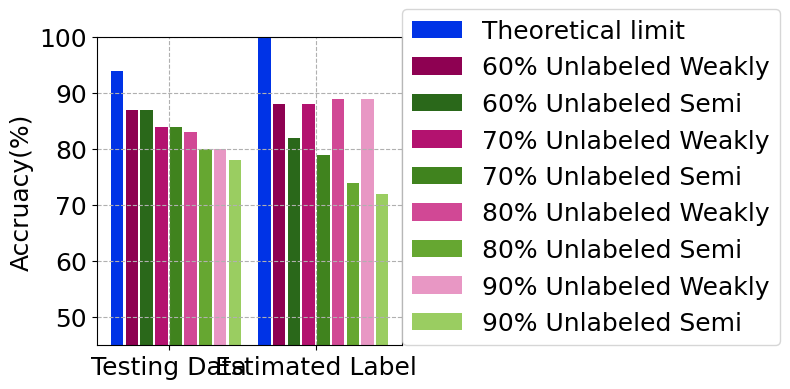

The matplotlib source for this figure:
import matplotlib.pyplot as plt
import numpy as np
from matplotlib import cm
# 这两行代码解决 plt 中文显示的问题

plt.figure( figsize=(8,4))
plt.rcParams['font.sans-serif'] = ['SimHei']
plt.rcParams['axes.unicode_minus'] = False
plt.yticks(fontproperties = 'Times New Roman', size = 18)
plt.xticks(fontproperties = 'Times New Roman', size = 18)
# 输入统计数据

font = {'family':'Times New roman'  #'serif', 
#         ,'style':'italic'
        ,'weight':'normal'  # 'bold' 
#         ,'color':'red'
        ,'size':18
       }

font2 = {'family':'Times New roman'  #'serif', 
#         ,'style':'italic'
        ,'weight':'normal'  # 'normal' 
#         ,'color':'red'
        ,'size':18
       }    

def acc():
    waters = ('Testing Data', 'Estimated Label')
    c1 = [94, 100]
    c2 = [87, 88]
    c3 = [87,82]
    c4 = [84,88]
    c5 = [84,79]
    c6 = [83, 89]
    c7 = [80, 74]
    c8 = [80,89]
    c9 = [78,72]


    n = 100
    y = np.arange(0, n, step=.5)

     
    # y 的值归一化到[0, 1]
    # 因为 y 大到一定程度超过临界数值后颜色就会饱和不变(不使用循环colormap)。
    norm = plt.Normalize(y.min(), y.max())
    # matplotlib.colors.Normalize 对象，可以作为参数传入到绘图方法里
    # 也可给其传入数值直接计算归一化的结果
    norm_y = norm(y)
    map1 = cm.get_cmap(name='winter')
    map2 = cm.get_cmap(name='PiYG')
    map3 = cm.get_cmap(name='binary')
    # plasma
    # viridis
    color = map1(norm_y)


    bar_width = 0.1  # 条形宽度
    ind1 = np.arange(len(waters))  # 男生条形图的横坐标
    ind2 = ind1 + 1*bar_width  # 女生条形图的横坐标
    ind3 = ind1 + 2*bar_width  
    ind4 = ind1 + 3*bar_width  
    ind5 = ind1 + 4*bar_width  
    ind6 = ind1 + 5*bar_width  
    ind7 = ind1 + 6*bar_width  
    ind8 = ind1 + 7*bar_width  
    ind9 = ind1 + 8*bar_width  

    bar_width2 = 0.085
    # 使用两次 bar 函数画出两组条形图
    plt.bar(ind1, height=c1, width=bar_width2,  label='Theoretical limit',color = map1(0.2))
    plt.bar(ind2, height=c2, width=bar_width2,  label='60% Unlabeled Weakly',color = map2(0))
    plt.bar(ind3, height=c3, width=bar_width2,  label='60% Unlabeled Semi',color = map2(0.99))
    plt.bar(ind4, height=c4, width=bar_width2,  label='70% Unlabeled Weakly',color = map2(0.07))
    plt.bar(ind5, height=c5, width=bar_width2,  label='70% Unlabeled Semi',color = map2(0.93))
    plt.bar(ind6, height=c6, width=bar_width2,  label='80% Unlabeled Weakly',color = map2(0.15))
    plt.bar(ind7, height=c7, width=bar_width2,  label='80% Unlabeled Semi',color = map2(0.85))
    plt.bar(ind8, height=c8, width=bar_width2,  label='90% Unlabeled Weakly',color = map2(0.25))
    plt.bar(ind9, height=c9, width=bar_width2,  label='90% Unlabeled Semi',color = map2(0.75))





    plt.legend(loc=[1, 0],prop = font)

    plt.xticks(ind1 + 3.5*bar_width, waters)  # 让横坐标轴刻度显示 waters 里的饮用水， index_male + bar_width/2 为横坐标轴刻度的位置
    plt.ylabel('Accruacy(%)',font2)  # 纵坐标轴标题
    plt.ylim(45,100)
    # plt.ylim(55,90)
    # plt.title('购买饮用水情况的调查结果')  # 图形标题
    plt.tight_layout()
    plt.grid(ls='--')
    plt.show()


def pre():
    waters = ('Testing Data', 'Estimated Label')
    c1 = [95, 100]
    c2 = [91, 50]
    c3 = [90,82]
    c4 = [88,50]
    c5 = [90,79]
    c6 = [87, 50]
    c7 = [82, 74]
    c8 = [82,50]
    c9 = [86,72]


    n = 100
    y = np.arange(0, n, step=.5)

     
    # y 的值归一化到[0, 1]
    # 因为 y 大到一定程度超过临界数值后颜色就会饱和不变(不使用循环colormap)。
    norm = plt.Normalize(y.min(), y.max())
    # matplotlib.colors.Normalize 对象，可以作为参数传入到绘图方法里
    # 也可给其传入数值直接计算归一化的结果
    norm_y = norm(y)
    map1 = cm.get_cmap(name='winter')
    map2 = cm.get_cmap(name='PiYG')
    map3 = cm.get_cmap(name='binary')

    color = map1(norm_y)


    bar_width = 0.1  # 条形宽度
    ind1 = np.arange(len(waters))  # 男生条形图的横坐标
    ind2 = ind1 + 1*bar_width  # 女生条形图的横坐标
    ind3 = ind1 + 2*bar_width  
    ind4 = ind1 + 3*bar_width  
    ind5 = ind1 + 4*bar_width  
    ind6 = ind1 + 5*bar_width  
    ind7 = ind1 + 6*bar_width  
    ind8 = ind1 + 7*bar_width  
    ind9 = ind1 + 8*bar_width  

    bar_width2 = 0.085
    # 使用两次 bar 函数画出两组条形图
    plt.bar(ind1, height=c1, width=bar_width2,  label='Theoretical limit',color = map1(0.2))
    plt.bar(ind2, height=c2, width=bar_width2,  label='60% Unlabeled Weakly',color = map2(0))
    plt.bar(ind3, height=c3, width=bar_width2,  label='60% Unlabeled Semi',color = map2(0.99))
    plt.bar(ind4, height=c4, width=bar_width2,  label='70% Unlabeled Weakly',color = map2(0.07))
    plt.bar(ind5, height=c5, width=bar_width2,  label='70% Unlabeled Semi',color = map2(0.93))
    plt.bar(ind6, height=c6, width=bar_width2,  label='80% Unlabeled Weakly',color = map2(0.15))
    plt.bar(ind7, height=c7, width=bar_width2,  label='80% Unlabeled Semi',color = map2(0.85))
    plt.bar(ind8, height=c8, width=bar_width2,  label='90% Unlabeled Weakly',color = map2(0.25))
    plt.bar(ind9, height=c9, width=bar_width2,  label='90% Unlabeled Semi',color = map2(0.75))





    plt.legend(loc=[1, 0],prop = font)

    plt.xticks(ind1 + 3.5*bar_width, waters)  # 让横坐标轴刻度显示 waters 里的饮用水， index_male + bar_width/2 为横坐标轴刻度的位置
    plt.ylabel('Precision(%)',font2)  # 纵坐标轴标题
    plt.ylim(45,100)
    # plt.ylim(55,90)
    # plt.title('购买饮用水情况的调查结果')  # 图形标题
    plt.tight_layout()
    plt.grid(ls='--')
    plt.show()

def recall():
    waters = ('Testing Data', 'Estimated Label')
    c1 = [88, 100]
    c2 = [80, 50]
    c3 = [77,70]
    c4 = [75,50]
    c5 = [74,67]
    c6 = [72, 50]
    c7 = [68, 61]
    c8 = [68,50]
    c9 = [63,56]


    n = 100
    y = np.arange(0, n, step=.5)

     
    # y 的值归一化到[0, 1]
    # 因为 y 大到一定程度超过临界数值后颜色就会饱和不变(不使用循环colormap)。
    norm = plt.Normalize(y.min(), y.max())
    # matplotlib.colors.Normalize 对象，可以作为参数传入到绘图方法里
    # 也可给其传入数值直接计算归一化的结果
    norm_y = norm(y)
    map1 = cm.get_cmap(name='winter')
    map2 = cm.get_cmap(name='PiYG')
    map3 = cm.get_cmap(name='binary')

    color = map1(norm_y)


    bar_width = 0.1  # 条形宽度
    ind1 = np.arange(len(waters))  # 男生条形图的横坐标
    ind2 = ind1 + 1*bar_width  # 女生条形图的横坐标
    ind3 = ind1 + 2*bar_width  
    ind4 = ind1 + 3*bar_width  
    ind5 = ind1 + 4*bar_width  
    ind6 = ind1 + 5*bar_width  
    ind7 = ind1 + 6*bar_width  
    ind8 = ind1 + 7*bar_width  
    ind9 = ind1 + 8*bar_width  

    bar_width2 = 0.085
    # 使用两次 bar 函数画出两组条形图
    plt.bar(ind1, height=c1, width=bar_width2,  label='Theoretical limit',color = map1(0.2))
    plt.bar(ind2, height=c2, width=bar_width2,  label='60% Unlabeled Weakly',color = map2(0))
    plt.bar(ind3, height=c3, width=bar_width2,  label='60% Unlabeled Semi',color = map2(0.99))
    plt.bar(ind4, height=c4, width=bar_width2,  label='70% Unlabeled Weakly',color = map2(0.07))
    plt.bar(ind5, height=c5, width=bar_width2,  label='70% Unlabeled Semi',color = map2(0.93))
    plt.bar(ind6, height=c6, width=bar_width2,  label='80% Unlabeled Weakly',color = map2(0.15))
    plt.bar(ind7, height=c7, width=bar_width2,  label='80% Unlabeled Semi',color = map2(0.85))
    plt.bar(ind8, height=c8, width=bar_width2,  label='90% Unlabeled Weakly',color = map2(0.25))
    plt.bar(ind9, height=c9, width=bar_width2,  label='90% Unlabeled Semi',color = map2(0.75))





    plt.legend(loc=[1, 0],prop = font)

    plt.xticks(ind1 + 3.5*bar_width, waters)  # 让横坐标轴刻度显示 waters 里的饮用水， index_male + bar_width/2 为横坐标轴刻度的位置
    plt.ylabel('Recall(%)',font2)  # 纵坐标轴标题
    plt.ylim(45,100)
    # plt.ylim(55,90)
    # plt.title('购买饮用水情况的调查结果')  # 图形标题
    plt.tight_layout()
    plt.grid(ls='--')
    plt.show()

def F1():
    waters = ('Testing Data', 'Estimated Label')
    c1 = [91, 100]
    c2 = [83, 50]
    c3 = [81,75]
    c4 = [78,50]
    c5 = [78,71]
    c6 = [75, 50]
    c7 = [70, 63]
    c8 = [70,50]
    c9 = [63,56]


    n = 100
    y = np.arange(0, n, step=.5)

     
    # y 的值归一化到[0, 1]
    # 因为 y 大到一定程度超过临界数值后颜色就会饱和不变(不使用循环colormap)。
    norm = plt.Normalize(y.min(), y.max())
    # matplotlib.colors.Normalize 对象，可以作为参数传入到绘图方法里
    # 也可给其传入数值直接计算归一化的结果
    norm_y = norm(y)
    map1 = cm.get_cmap(name='winter')
    map2 = cm.get_cmap(name='PiYG')
    map3 = cm.get_cmap(name='binary')

    color = map1(norm_y)


    bar_width = 0.1  # 条形宽度
    ind1 = np.arange(len(waters))  # 男生条形图的横坐标
    ind2 = ind1 + 1*bar_width  # 女生条形图的横坐标
    ind3 = ind1 + 2*bar_width  
    ind4 = ind1 + 3*bar_width  
    ind5 = ind1 + 4*bar_width  
    ind6 = ind1 + 5*bar_width  
    ind7 = ind1 + 6*bar_width  
    ind8 = ind1 + 7*bar_width  
    ind9 = ind1 + 8*bar_width  

    bar_width2 = 0.085
    # 使用两次 bar 函数画出两组条形图
    plt.bar(ind1, height=c1, width=bar_width2,  label='Theoretical limit',color = map1(0.2))
    plt.bar(ind2, height=c2, width=bar_width2,  label='60% Unlabeled Weakly',color = map2(0))
    plt.bar(ind3, height=c3, width=bar_width2,  label='60% Unlabeled Semi',color = map2(0.99))
    plt.bar(ind4, height=c4, width=bar_width2,  label='70% Unlabeled Weakly',color = map2(0.07))
    plt.bar(ind5, height=c5, width=bar_width2,  label='70% Unlabeled Semi',color = map2(0.93))
    plt.bar(ind6, height=c6, width=bar_width2,  label='80% Unlabeled Weakly',color = map2(0.15))
    plt.bar(ind7, height=c7, width=bar_width2,  label='80% Unlabeled Semi',color = map2(0.85))
    plt.bar(ind8, height=c8, width=bar_width2,  label='90% Unlabeled Weakly',color = map2(0.25))
    plt.bar(ind9, height=c9, width=bar_width2,  label='90% Unlabeled Semi',color = map2(0.75))





    plt.legend(loc=[1, 0],prop = font)

    plt.xticks(ind1 + 3.5*bar_width, waters)  # 让横坐标轴刻度显示 waters 里的饮用水， index_male + bar_width/2 为横坐标轴刻度的位置
    plt.ylabel('F1 score (%)',font2)  # 纵坐标轴标题
    plt.ylim(45,100)
    # plt.ylim(55,90)
    # plt.title('购买饮用水情况的调查结果')  # 图形标题
    plt.tight_layout()
    plt.grid(ls='--')
    plt.show()
    
acc()
# pre()
# recall()
# F1()